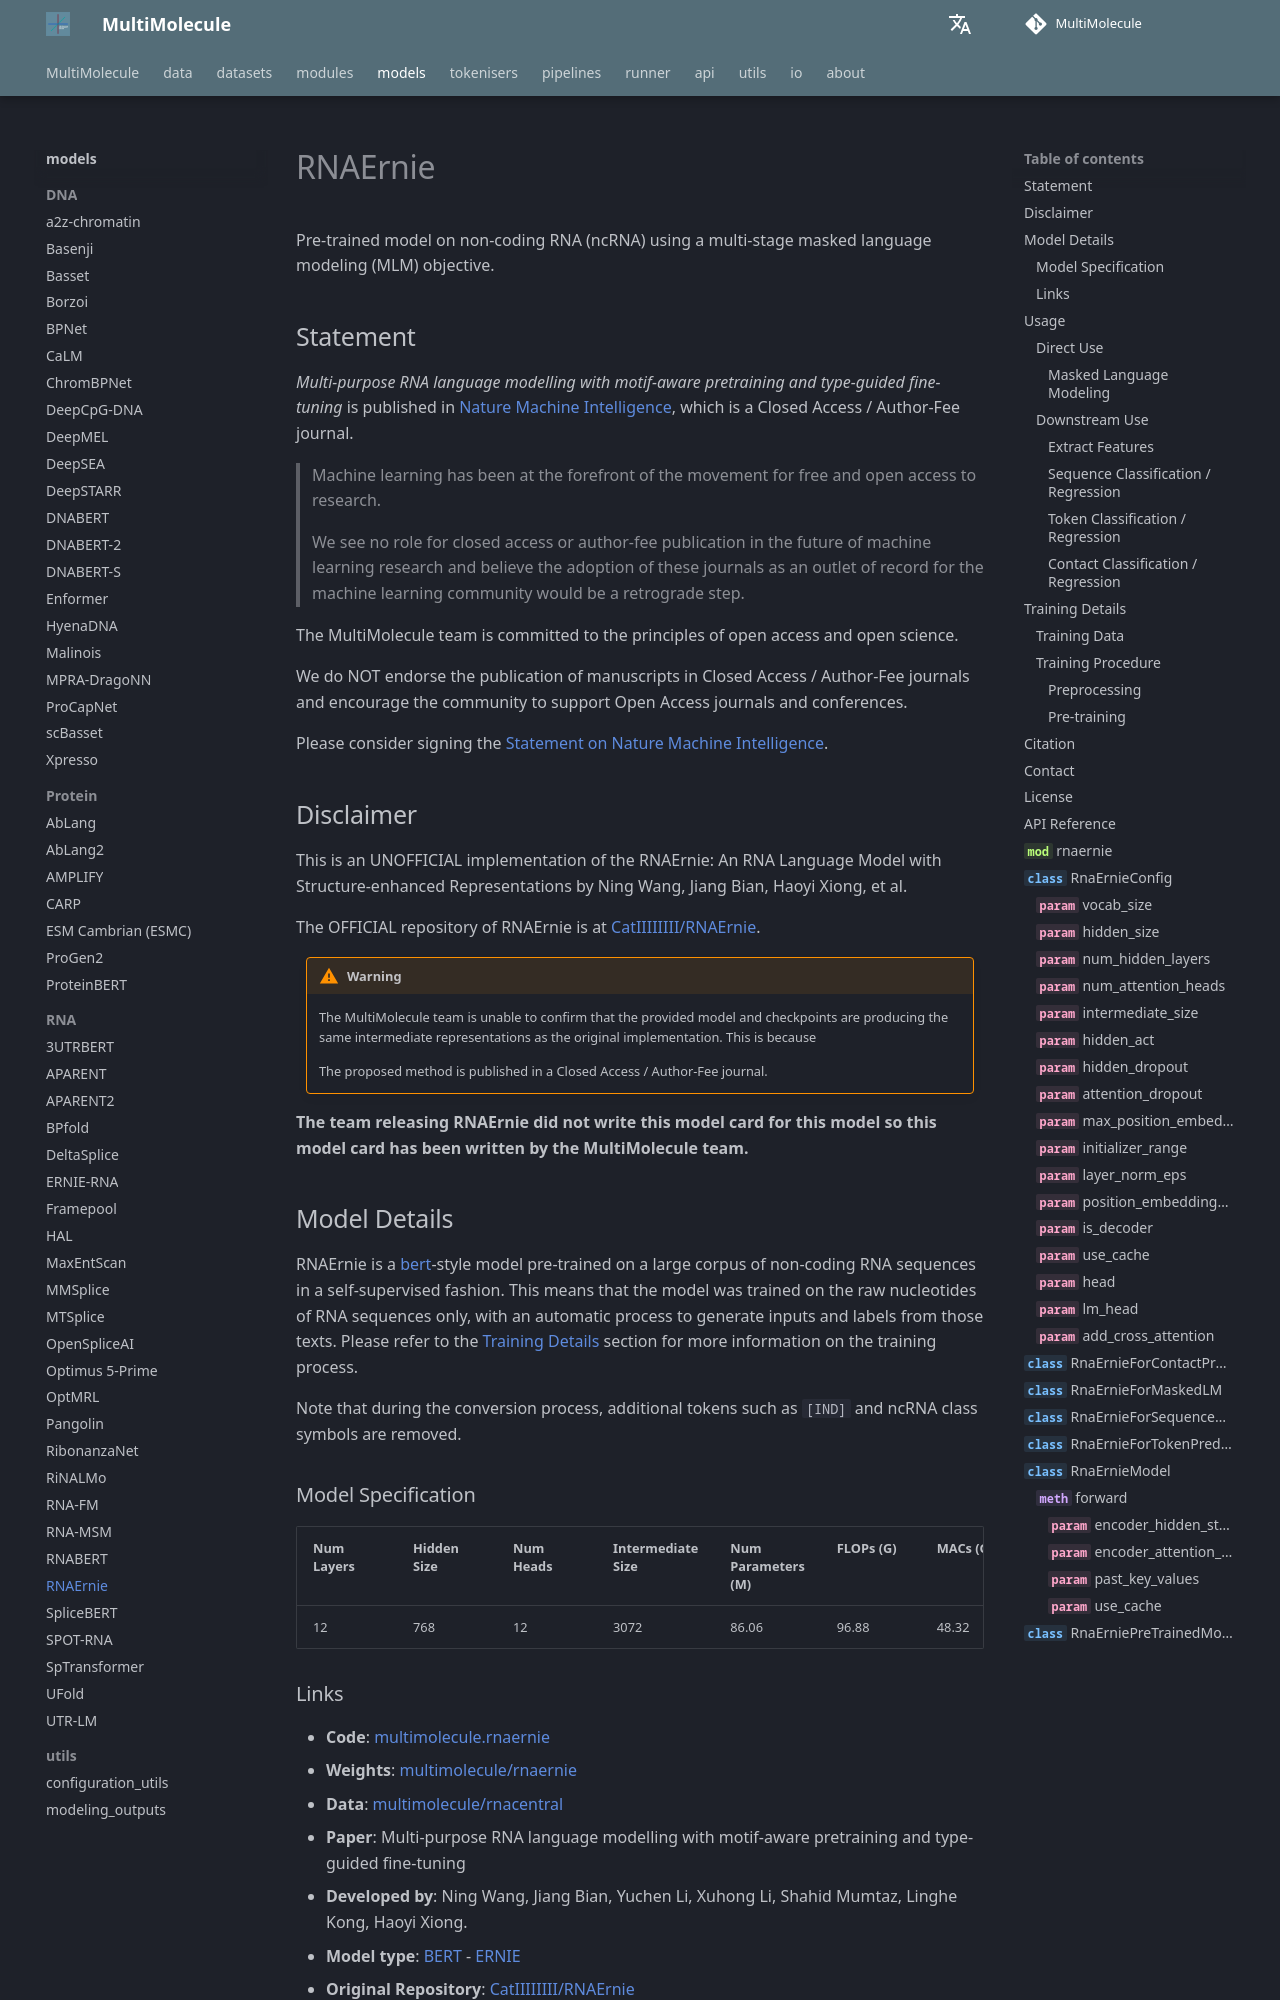

repository: DLS5-Omics/multimolecule · page: models/rnaernie/index.html · generator: mkdocs

---
language: rna
tags:
  - Biology
  - RNA
  - ncRNA
license: agpl-3.0
datasets:
  - multimolecule/rnacentral
library_name: multimolecule
pipeline_tag: fill-mask
mask_token: <mask>
---

# RNAErnie

Pre-trained model on non-coding RNA (ncRNA) using a multi-stage masked language modeling (MLM) objective.

## Statement

_Multi-purpose RNA language modelling with motif-aware pretraining and type-guided fine-tuning_ is published in [Nature Machine Intelligence](https://doi.org/10.1038/s42256-024-00836-4), which is a Closed Access / Author-Fee journal.

> Machine learning has been at the forefront of the movement for free and open access to research.
>
> We see no role for closed access or author-fee publication in the future of machine learning research and believe the adoption of these journals as an outlet of record for the machine learning community would be a retrograde step.

The MultiMolecule team is committed to the principles of open access and open science.

We do NOT endorse the publication of manuscripts in Closed Access / Author-Fee journals and encourage the community to support Open Access journals and conferences.

Please consider signing the [Statement on Nature Machine Intelligence](https://openaccess.engineering.oregonstate.edu).
